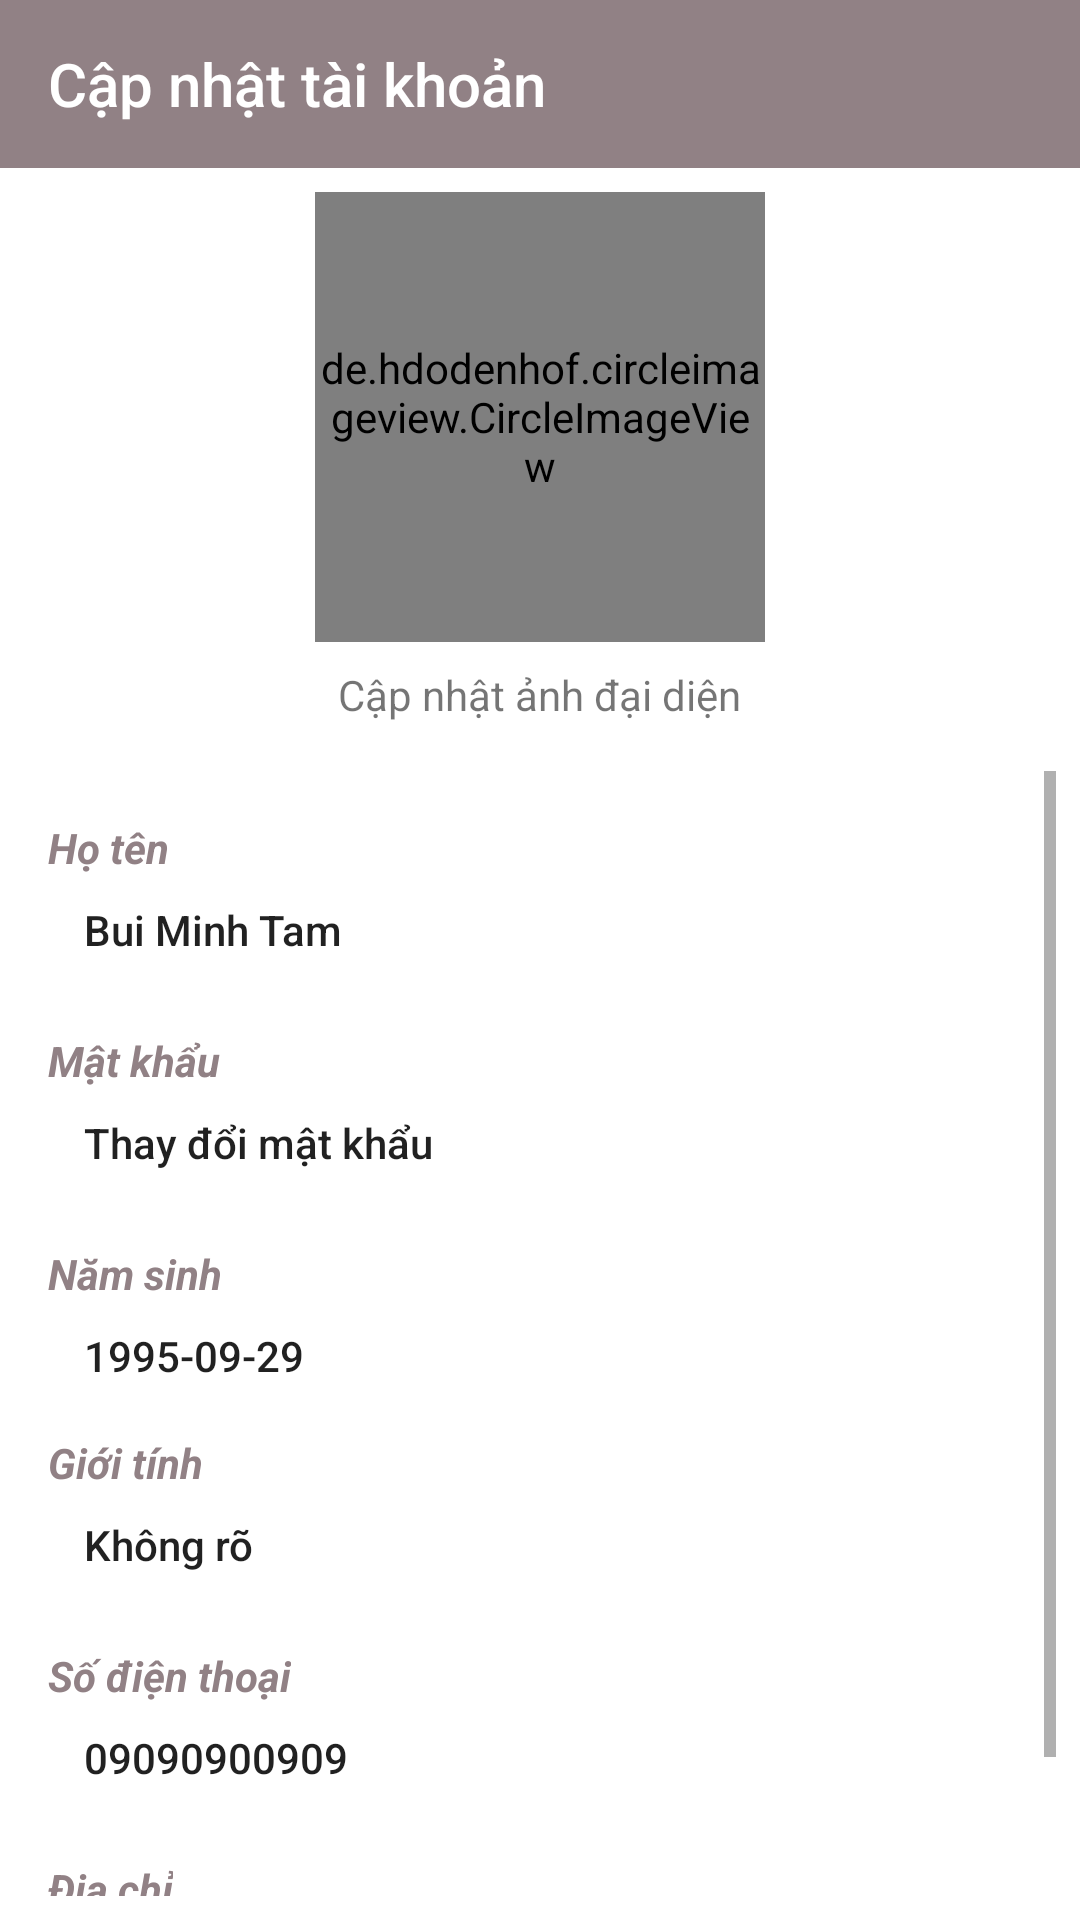

Reconstruct the res/layout file that produces this screen, plus the resources it refers to.
<!-- AndroidManifest.xml: application theme AppTheme -->
<!-- res/layout/activity_cai_dat_tai_khoan.xml -->
<?xml version="1.0" encoding="utf-8"?>
<LinearLayout xmlns:android="http://schemas.android.com/apk/res/android"
    xmlns:app="http://schemas.android.com/apk/res-auto"
    xmlns:tools="http://schemas.android.com/tools"
    android:layout_width="match_parent"
    android:layout_height="match_parent"
    android:background="@color/white"
    android:orientation="vertical">

    <android.support.design.widget.AppBarLayout
        android:layout_width="match_parent"
        android:layout_height="wrap_content">

        <android.support.v7.widget.Toolbar
            android:id="@+id/toolbar"
            android:layout_width="match_parent"
            android:layout_height="?attr/actionBarSize"
            app:title="Cập nhật tài khoản"
            app:titleTextColor="@color/white">

        </android.support.v7.widget.Toolbar>
    </android.support.design.widget.AppBarLayout>

    <de.hdodenhof.circleimageview.CircleImageView
        android:id="@+id/img_anhdaidien"
        android:layout_width="150dp"
        android:layout_height="150dp"
        android:layout_gravity="center_horizontal"
        android:layout_marginTop="8dp"
        android:src="@color/white_smoke" />

    <TextView
        android:layout_width="wrap_content"
        android:layout_height="wrap_content"
        android:layout_gravity="center_horizontal"
        android:layout_margin="8dp"
        android:text="Cập nhật ảnh đại diện" />

    <ScrollView
        android:layout_width="match_parent"
        android:layout_height="match_parent"
        android:padding="8dp">

        <LinearLayout

            android:id="@+id/linearlayout_tk"
            android:layout_width="match_parent"
            android:layout_height="wrap_content"
            android:layout_marginTop="8dp"
            android:background="@color/white"
            android:orientation="vertical">


            <TextView
                android:layout_width="wrap_content"
                android:layout_height="wrap_content"
                android:paddingStart="8dp"
                android:paddingTop="8dp"
                android:text="Họ tên"
                android:textColor="@color/colorPrimary"
                android:textStyle="italic|bold" />

            <Button
                android:id="@+id/btn_td_hoten"
                android:layout_width="match_parent"
                android:layout_height="36dp"
                android:background="@drawable/backround_btn_acc_set"
                android:drawableRight="@drawable/ic_keyboard_arrow_right_black_24dp"
                android:gravity="left|center_vertical"
                android:paddingRight="20dp"
                android:paddingStart="20dp"
                android:text="Bui Minh Tam"
                android:textAllCaps="false"
                tools:ignore="RtlHardcoded,RtlSymmetry" />

            <TextView
                android:layout_width="wrap_content"
                android:layout_height="wrap_content"
                android:layout_marginTop="8dp"
                android:paddingStart="8dp"
                android:paddingTop="8dp"
                android:text="Mật khẩu"
                android:textColor="@color/colorPrimary"
                android:textStyle="italic|bold" />

            <Button
                android:id="@+id/btn_td_matkhau"
                android:layout_width="match_parent"
                android:layout_height="36dp"
                android:background="@drawable/backround_btn_acc_set"
                android:drawableEnd="@drawable/ic_keyboard_arrow_right_black_24dp"
                android:gravity="left|center_vertical"
                android:paddingEnd="20dp"
                android:paddingStart="20dp"
                android:text="Thay đổi mật khẩu"
                android:textAllCaps="false"
                tools:ignore="RtlHardcoded" />

            <TextView
                android:layout_width="wrap_content"
                android:layout_height="wrap_content"
                android:layout_marginTop="8dp"
                android:paddingStart="8dp"
                android:paddingTop="8dp"
                android:text="Năm sinh"
                android:textColor="@color/colorPrimary"
                android:textStyle="italic|bold" />

            <Button
                android:id="@+id/btn_td_namsinh"
                android:layout_width="match_parent"
                android:layout_height="36dp"
                android:background="@drawable/backround_btn_acc_set"
                android:drawableEnd="@drawable/ic_keyboard_arrow_right_black_24dp"
                android:gravity="left|center_vertical"
                android:paddingEnd="20dp"
                android:paddingStart="20dp"
                android:text="1995-09-29"
                android:textAllCaps="false" />

            <TextView
                android:layout_width="wrap_content"
                android:layout_height="wrap_content"
                android:layout_marginTop="8dp"
                android:paddingStart="8dp"
                android:text="Giới tính"
                android:textColor="@color/colorPrimary"
                android:textStyle="italic|bold" />

            <Button
                android:id="@+id/btn_td_gioitinh"
                android:layout_width="match_parent"
                android:layout_height="36dp"
                android:background="@drawable/backround_btn_acc_set"
                android:drawableEnd="@drawable/ic_keyboard_arrow_right_black_24dp"
                android:gravity="left|center_vertical"
                android:paddingEnd="20dp"
                android:paddingStart="20dp"
                android:text="Không rõ"
                android:textAllCaps="false" />

            <TextView
                android:layout_width="wrap_content"
                android:layout_height="wrap_content"
                android:layout_marginTop="8dp"
                android:paddingStart="8dp"
                android:paddingTop="8dp"
                android:text="Số điện thoại"
                android:textColor="@color/colorPrimary"
                android:textStyle="italic|bold" />

            <Button
                android:id="@+id/btn_td_sdt"
                android:layout_width="match_parent"
                android:layout_height="36dp"
                android:background="@drawable/backround_btn_acc_set"
                android:drawableEnd="@drawable/ic_keyboard_arrow_right_black_24dp"
                android:gravity="left|center_vertical"
                android:paddingEnd="20dp"
                android:paddingStart="20dp"
                android:text="09090900909"
                android:textAllCaps="false" />

            <TextView
                android:layout_width="wrap_content"
                android:layout_height="wrap_content"
                android:layout_marginTop="8dp"
                android:paddingStart="8dp"
                android:paddingTop="8dp"
                android:text="Địa chỉ"
                android:textColor="@color/colorPrimary"
                android:textStyle="italic|bold" />

            <Button
                android:id="@+id/btn_td_diachi"
                android:layout_width="match_parent"
                android:layout_height="36dp"
                android:layout_marginBottom="20dp"
                android:background="@drawable/backround_btn_acc_set"
                android:drawableEnd="@drawable/ic_keyboard_arrow_right_black_24dp"
                android:gravity="left|center_vertical"
                android:paddingEnd="20dp"
                android:paddingStart="20dp"
                android:text="Cần Thơ"
                android:textAllCaps="false" />

        </LinearLayout>
    </ScrollView>


</LinearLayout>
<!-- resources referenced by this layout -->
<resources>
  <color name="colorPrimary">#918185</color>
  <color name="white">#FFFFFF</color>
  <color name="white_smoke">#F5F5F5</color>
  <style name="AppTheme" parent="Theme.AppCompat.Light.NoActionBar">
          
          <item name="windowActionBar">false</item>
          <item name="colorPrimary">@color/colorPrimary</item>
          <item name="colorPrimaryDark">@color/colorPrimaryDark</item>
          <item name="android:windowContentOverlay">@null</item>
          <item name="colorAccent">@color/colorAccent</item>
          <item name="windowActionModeOverlay">true</item>
      </style>
  <color name="colorPrimaryDark">#3b3537</color>
  <color name="colorAccent">#FF8C00</color>
</resources>
